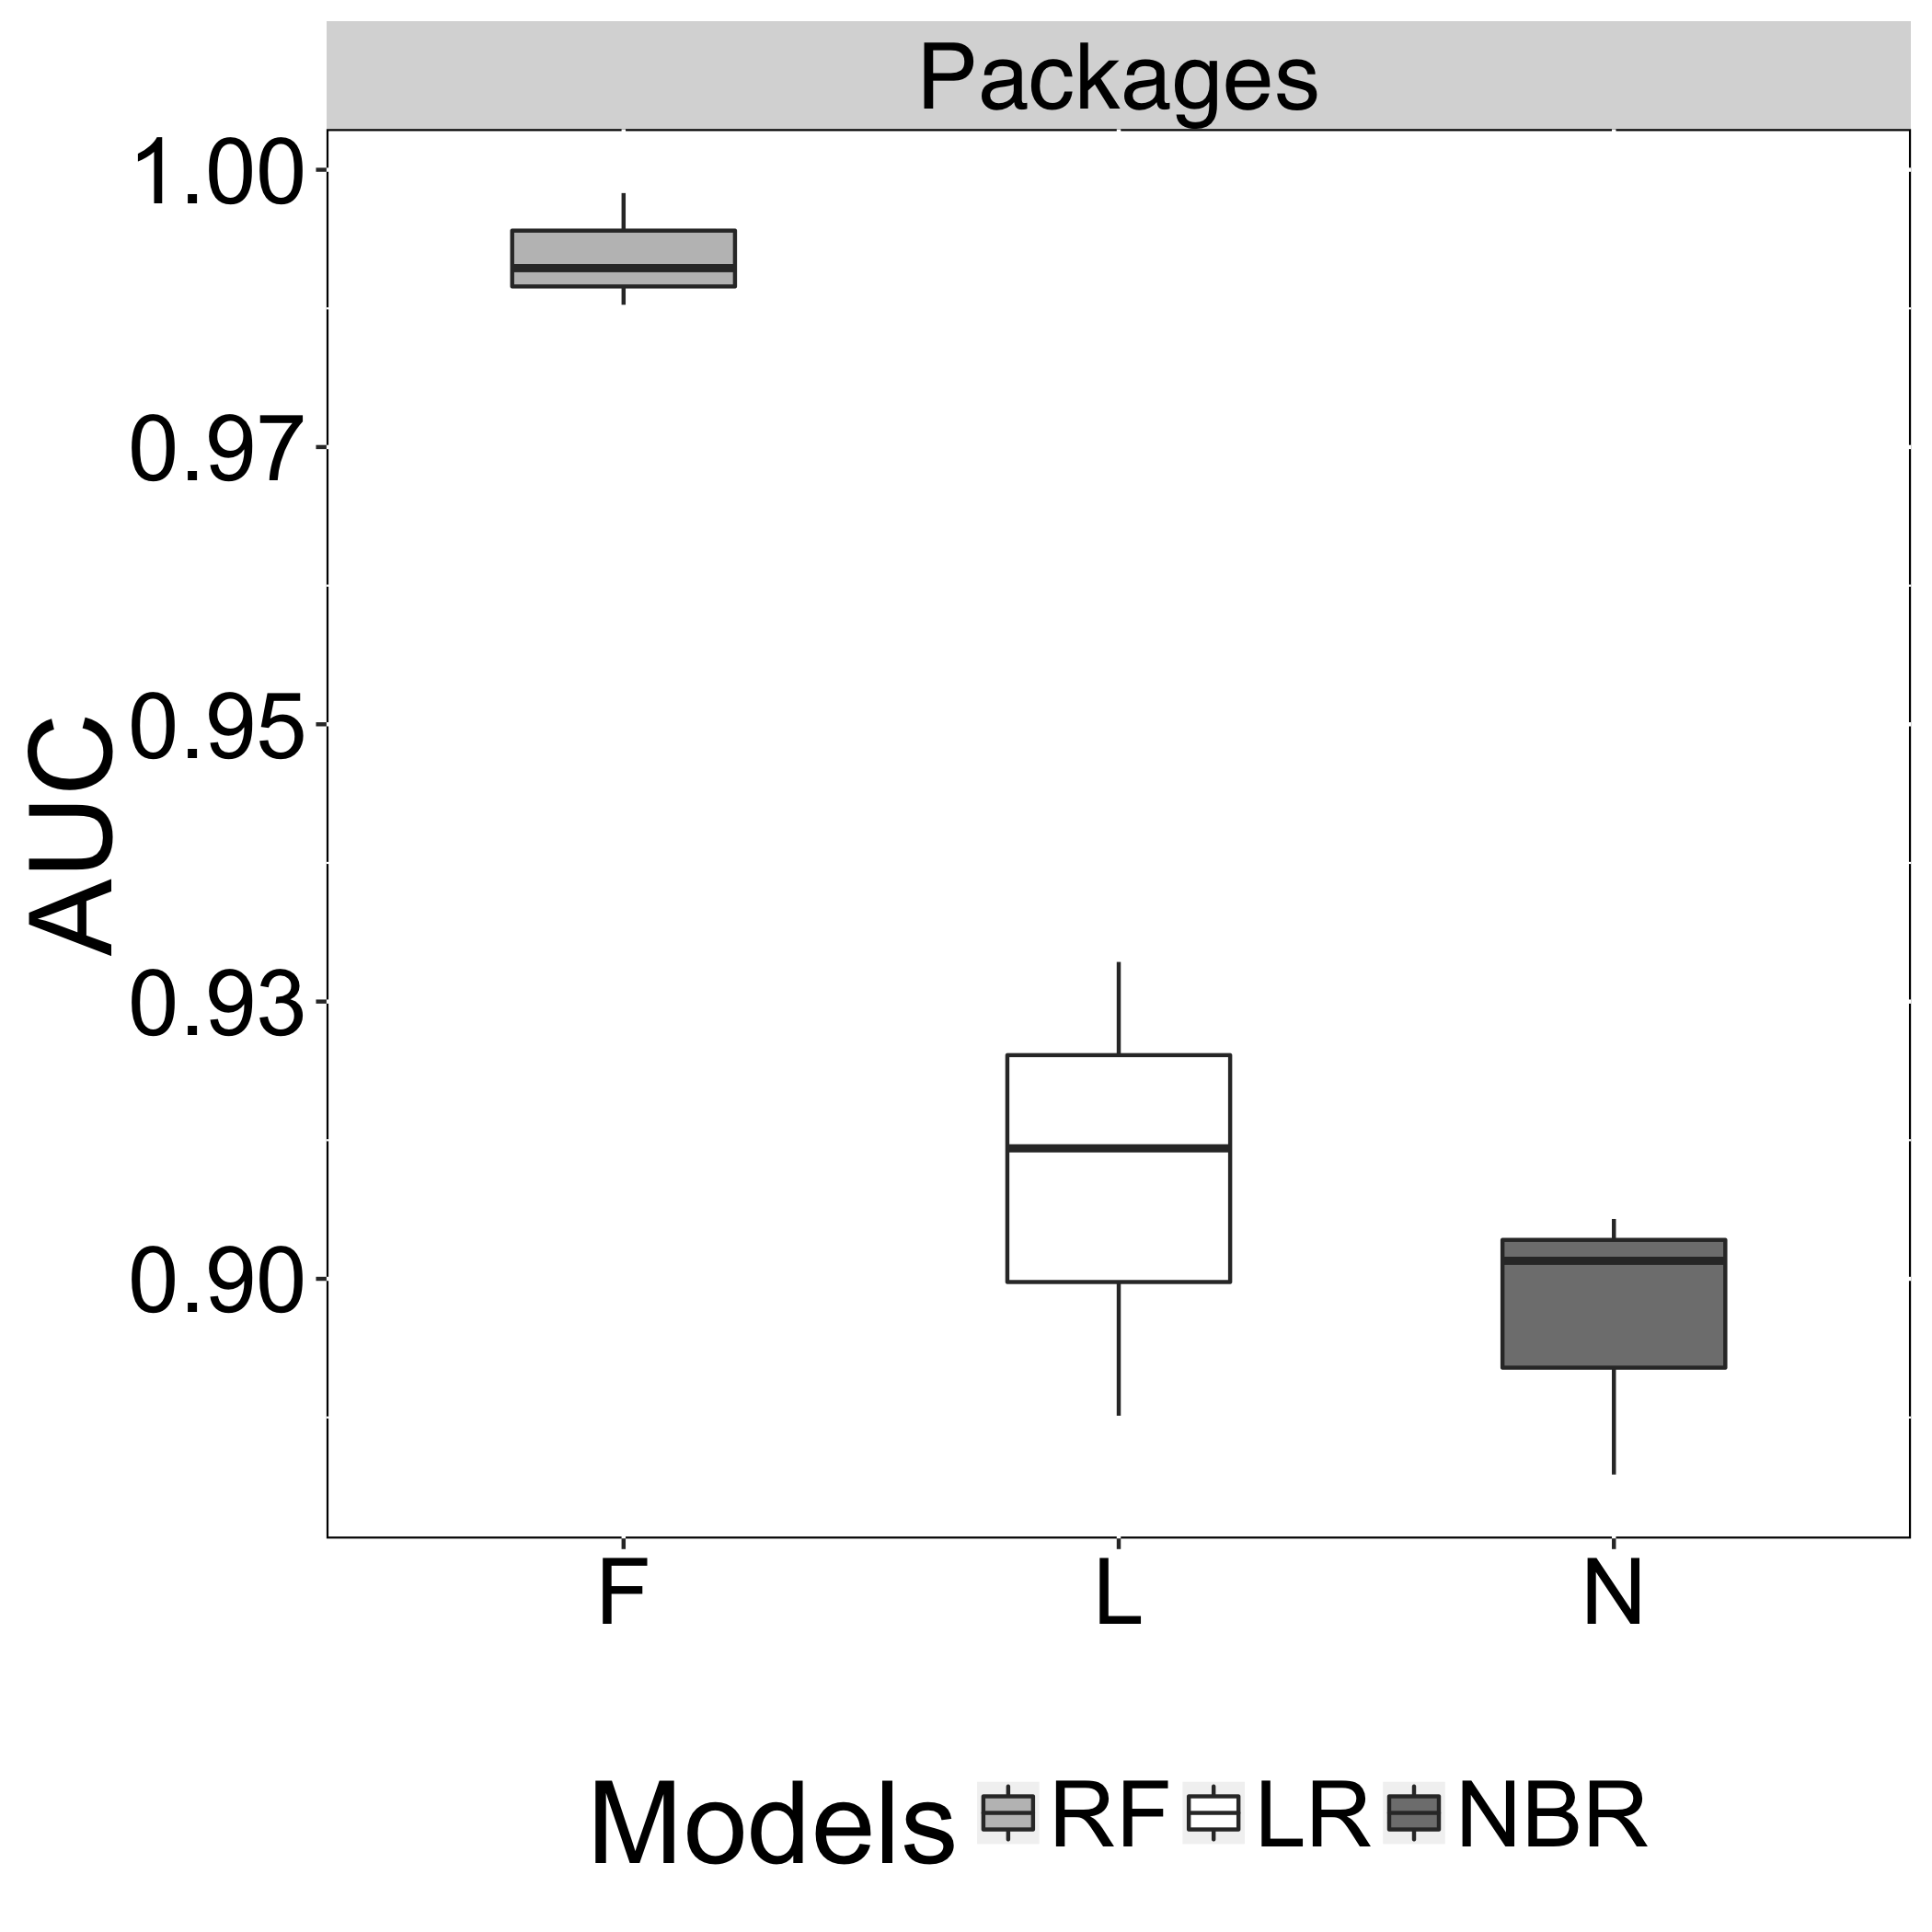

Data behind this chart, as committed beside it:
Models, AUC, Recovery
N, 0.8824, Packages
L, 0.9286, Packages
F, 0.9979, Packages
N, 0.9054, Packages
L, 0.8877, Packages
F, 0.9911, Packages
N, 0.9016, Packages
L, 0.9118, Packages
F, 0.9878, Packages
